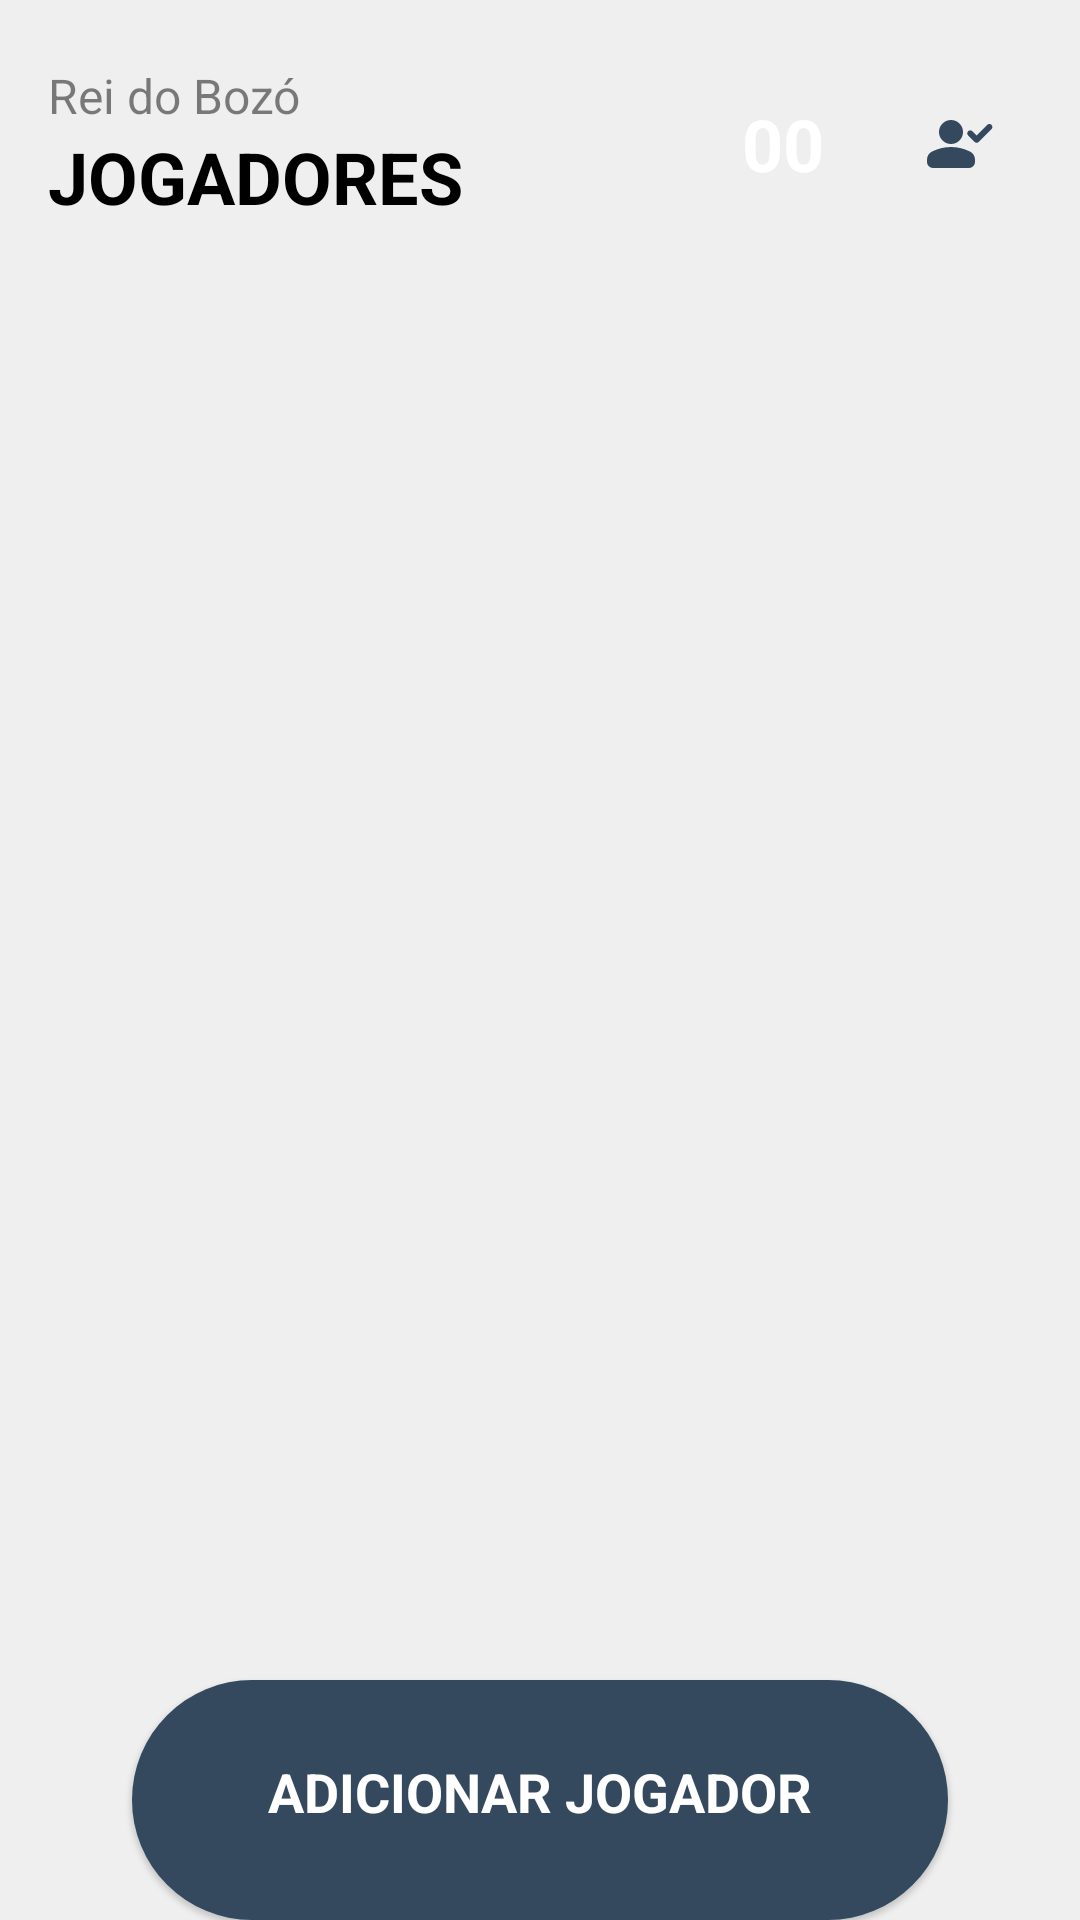

Produce the Android XML layout that renders to this screen, including the resource entries it uses.
<!-- AndroidManifest.xml: application theme Base.Theme.KingOfBozo.Standard -->
<!-- res/layout/fragment_players.xml -->
<?xml version="1.0" encoding="utf-8"?>
<androidx.constraintlayout.widget.ConstraintLayout
    xmlns:android="http://schemas.android.com/apk/res/android"
    xmlns:app="http://schemas.android.com/apk/res-auto"
    xmlns:tools="http://schemas.android.com/tools"
    android:layout_width="match_parent"
    android:layout_height="match_parent"
    android:backgroundTint="?attr/customBackground"
    android:background="?attr/customBackground"
    android:id="@+id/contrai"
    android:fitsSystemWindows="true"
    tools:context=".ui.players.PlayersFragment">
    <FrameLayout
        android:id="@+id/topBarContainer"
        android:layout_width="match_parent"
        android:layout_height="wrap_content"
        app:layout_constraintStart_toStartOf="parent"
        app:layout_constraintEnd_toEndOf="parent"
        app:layout_constraintTop_toTopOf="parent">

        <LinearLayout
            android:id="@+id/actionBar"
            android:layout_width="match_parent"
            android:layout_height="wrap_content"
            android:orientation="horizontal"
            android:layout_marginTop="5dp"
            android:paddingVertical="16dp"
            android:layout_marginHorizontal="16dp">

            <LinearLayout
                android:layout_width="wrap_content"
                android:layout_height="wrap_content"
                android:gravity="start"
                android:orientation="vertical"
                android:layout_gravity="center_vertical"
                android:layout_weight="1">

                <TextView
                    android:id="@+id/text_app_title"
                    android:layout_width="wrap_content"
                    android:layout_height="wrap_content"
                    android:alpha="0.5"
                    android:text="@string/king_of_boz"
                    android:textColor="?attr/textFillColor"
                    android:textSize="16sp" />

                <TextView
                    android:id="@+id/text_greeting"
                    android:layout_width="wrap_content"
                    android:layout_height="wrap_content"
                    android:text="@string/jogadores"
                    android:textColor="?attr/textFillColor"
                    android:textSize="24sp"
                    android:textStyle="bold" />

            </LinearLayout>

            <TextView
                android:id="@+id/text_player_count"
                android:layout_width="50dp"
                android:layout_height="50dp"
                android:layout_gravity="center_vertical"
                android:backgroundTint="?attr/colorPrimary"
                android:background="@drawable/background_circle"
                android:text="00"
                android:textColor="?attr/customTextBackground"
                android:textSize="24sp"
                android:textStyle="bold"
                android:gravity="center"
                android:layout_marginRight="10dp" />

            <ImageView
                android:id="@+id/personSelect"
                android:layout_width="48dp"
                android:layout_height="48dp"
                android:layout_gravity="center_vertical"
                android:backgroundTint="?attr/customTextBackground"
                android:background="@drawable/background_circle"
                android:src="@drawable/ic_person_check"
                app:tint="?attr/colorPrimary"
                android:padding="12dp" />

        </LinearLayout>

        <include
            android:id="@+id/customToolbar"
            layout="@layout/toolbar_select_gamers"
            android:layout_width="match_parent"
            android:layout_height="wrap_content"
            android:visibility="gone"
            android:layout_marginTop="5dp"
            android:layout_marginHorizontal="16dp" />

    </FrameLayout>

    <TextView
        android:id="@+id/button_adicionar_jogador"
        android:layout_width="match_parent"
        android:layout_height="80dp"
        android:backgroundTint="?attr/colorPrimary"
        android:background="@drawable/background_card_btn_repouso_destaque_menu"
        android:gravity="top|center"
        android:paddingTop="25dp"
        android:text="@string/adicionar_jogador"
        android:elevation="1dp"
        android:visibility="visible"
        android:textColor="?attr/customTextBackground"
        android:textSize="18sp"
        android:textStyle="bold"
        app:layout_constraintBottom_toBottomOf="parent"
        android:layout_marginHorizontal="44dp"/>

    <ImageView
        android:id="@+id/image_empty_state_back"
        android:layout_width="280dp"
        android:layout_height="280dp"
        android:src="@drawable/imagem_no_list_02"
        android:visibility="invisible"
        app:tint="?attr/colorPrimary"
        app:layout_constraintTop_toBottomOf="@+id/topBarContainer"
        app:layout_constraintBottom_toTopOf="@+id/button_adicionar_jogador"
        app:layout_constraintStart_toStartOf="parent"
        app:layout_constraintEnd_toEndOf="parent"/>

    <ImageView
        android:id="@+id/image_empty_state"
        android:layout_width="280dp"
        android:layout_height="280dp"
        android:src="@drawable/imagem_no_list_01"
        android:visibility="invisible"
        app:layout_constraintTop_toBottomOf="@+id/topBarContainer"
        app:layout_constraintBottom_toTopOf="@+id/button_adicionar_jogador"
        app:layout_constraintStart_toStartOf="parent"
        app:layout_constraintEnd_toEndOf="parent"/>

    <androidx.recyclerview.widget.RecyclerView
        android:id="@+id/recycler_view_players"
        android:layout_width="match_parent"
        android:layout_height="0dp"
        android:clipToPadding="false"
        android:paddingBottom="180dp"
        android:visibility="gone"
        app:layout_constraintTop_toBottomOf="@+id/topBarContainer"
        app:layout_constraintBottom_toBottomOf="parent"
        tools:listitem="@layout/item_player_gamers"/>

</androidx.constraintlayout.widget.ConstraintLayout>
<!-- res/layout/toolbar_select_gamers.xml (included above) -->
<?xml version="1.0" encoding="utf-8"?>
<androidx.constraintlayout.widget.ConstraintLayout
    xmlns:android="http://schemas.android.com/apk/res/android"
    xmlns:app="http://schemas.android.com/apk/res-auto"
    xmlns:tools="http://schemas.android.com/tools"
    android:layout_width="match_parent"
    android:layout_height="wrap_content"
    android:layout_marginHorizontal="16dp"
    android:layout_marginTop="8dp"
    android:padding="8dp"
    android:backgroundTint="?attr/colorPrimary"
    android:background="@drawable/button_background_yellow"
    android:elevation="4dp">

    <ImageView
        android:id="@+id/action_close"  android:layout_width="48dp"
        android:layout_height="48dp"
        android:src="@drawable/ic_arrow_back"
        app:tint="?attr/customTextBackground"
        android:padding="12dp"
        app:layout_constraintStart_toStartOf="parent"
        app:layout_constraintTop_toTopOf="parent"
        app:layout_constraintBottom_toBottomOf="parent"/>

    <TextView
        android:id="@+id/text_selection_count" android:layout_width="wrap_content"
        android:layout_height="wrap_content"
        android:layout_marginStart="16dp"
        tools:text="01 selecionados"
        android:textColor="?attr/customTextBackground"
        android:textSize="16sp"
        android:textStyle="bold"
        app:layout_constraintStart_toEndOf="@id/action_close"
        app:layout_constraintTop_toTopOf="parent"
        app:layout_constraintBottom_toBottomOf="parent"/>

    <ImageView
        android:id="@+id/action_delete"
        android:layout_width="48dp"
        android:layout_height="48dp"
        android:backgroundTint="?attr/customTextBackground"
        android:background="@drawable/background_circle"
        android:padding="12dp"
        android:src="@drawable/ic_delete"
        app:layout_constraintBottom_toBottomOf="parent"
        app:layout_constraintEnd_toEndOf="parent"
        app:layout_constraintTop_toTopOf="parent"
        app:tint="?attr/colorPrimary" />
    <ImageView
        android:id="@+id/action_select_all"
        android:layout_width="48dp"
        android:layout_height="48dp"
        android:layout_marginEnd="8dp"
        android:backgroundTint="?attr/customTextBackground"
        android:background="@drawable/background_circle"
        android:src="@drawable/ic_select_all"
        app:tint="?attr/colorPrimary"
        android:padding="12dp"
        app:layout_constraintEnd_toStartOf="@id/action_deselect_all"
        app:layout_constraintTop_toTopOf="parent"
        app:layout_constraintBottom_toBottomOf="parent"/>
    <ImageView
        android:id="@+id/action_deselect_all"
        android:layout_width="48dp"
        android:layout_height="48dp"
        android:layout_marginEnd="8dp"
        android:backgroundTint="?attr/customTextBackground"
        android:background="@drawable/background_circle"
        android:src="@drawable/ic_deselect"
        app:tint="?attr/colorPrimary"
        android:padding="12dp"
        app:layout_constraintEnd_toStartOf="@id/action_delete"
        app:layout_constraintTop_toTopOf="parent"
        app:layout_constraintBottom_toBottomOf="parent"/>

</androidx.constraintlayout.widget.ConstraintLayout>
<!-- res/layout/item_player_gamers.xml (included above) -->
<?xml version="1.0" encoding="utf-8"?>
<androidx.constraintlayout.widget.ConstraintLayout xmlns:android="http://schemas.android.com/apk/res/android"
    xmlns:app="http://schemas.android.com/apk/res-auto"
    xmlns:tools="http://schemas.android.com/tools"
    android:id="@+id/root_layout"
    android:layout_width="match_parent"
    android:layout_height="wrap_content"
    android:layout_marginHorizontal="16dp"
    android:layout_marginTop="8dp"
    android:backgroundTint="?attr/cardBackgroundColor"
    android:background="@drawable/item_background_selector"
    android:padding="8dp">

    <FrameLayout
        android:id="@+id/container_avatar"
        android:layout_width="65dp"
        android:layout_height="65dp"
        app:layout_constraintBottom_toBottomOf="parent"
        app:layout_constraintStart_toStartOf="parent"
        app:layout_constraintTop_toTopOf="parent">


        <TextView
            android:id="@+id/sigla_nome"
            android:layout_width="match_parent"
            android:layout_height="match_parent"
            android:backgroundTint="?attr/colorPrimary"
            android:background="@drawable/background_circle"
            android:text="WU"
            android:textColor="?attr/customTextBackground"
            android:textStyle="bold"
            android:textSize="25sp"
            android:gravity="center"/>




        <com.google.android.material.imageview.ShapeableImageView
            android:id="@+id/image_player_avatar"
            android:layout_width="match_parent"
            android:layout_height="match_parent"
            android:scaleType="centerCrop"
            android:visibility="gone"
            app:shapeAppearanceOverlay="@style/ShapeAppearance.Material3.Corner.Full"
            tools:visibility="visible" />

    </FrameLayout>

    <TextView
        android:id="@+id/text_player_name"
        android:layout_width="0dp"
        android:layout_height="wrap_content"
        android:layout_marginStart="16dp"
        android:textColor="?attr/textFillColor"
        android:textSize="18sp"
        android:textStyle="bold"
        app:layout_constraintBottom_toTopOf="@+id/text_player_wins"
        app:layout_constraintEnd_toStartOf="@+id/container_action"
        app:layout_constraintStart_toEndOf="@+id/container_avatar"
        app:layout_constraintTop_toTopOf="parent"
        app:layout_constraintVertical_chainStyle="packed"
        tools:text="Wendell Ugalds" />

    <TextView
        android:id="@+id/text_player_wins"
        android:layout_width="0dp"
        android:layout_height="wrap_content"
        android:layout_marginTop="8dp"
        android:drawablePadding="4dp"
        android:gravity="center_vertical"
        android:textColor="?attr/textFillColor"
        android:textSize="14sp"
        android:alpha="0.5"
        app:drawableStartCompat="@drawable/ic_victory"
        app:drawableTint="?attr/textFillColor"
        app:layout_constraintBottom_toBottomOf="parent"
        app:layout_constraintEnd_toStartOf="@+id/container_action"
        app:layout_constraintStart_toStartOf="@+id/text_player_name"
        app:layout_constraintTop_toBottomOf="@+id/text_player_name"
        tools:text="25 Vitórias" />

    <FrameLayout
        android:id="@+id/container_action"
        android:layout_width="65dp"
        android:layout_height="65dp"
        app:layout_constraintBottom_toBottomOf="parent"
        app:layout_constraintEnd_toEndOf="parent"
        app:layout_constraintTop_toTopOf="parent">

        <ImageView
            android:id="@+id/button_details"
            android:layout_width="match_parent"
            android:layout_height="match_parent"
            android:backgroundTint="@color/opacity"
            android:background="@drawable/circle_background"
            android:padding="16dp"
            android:scaleType="centerInside"
            android:src="@drawable/ic_arrow_forward"
            app:tint="?attr/colorPrimary" />

        <CheckBox
            android:id="@+id/checkbox_select_player"
            android:layout_width="match_parent"
            android:layout_height="match_parent"
            android:layout_gravity="center"
            android:clickable="false"
            android:visibility="gone"
            android:button="@drawable/checkbox_selector"
            app:buttonTint="?attr/colorPrimary"
            tools:visibility="visible"/>

    </FrameLayout>

</androidx.constraintlayout.widget.ConstraintLayout>
<!-- resources referenced by this layout -->
<resources>
  <color name="opacity">#00000000</color>
  <!-- drawable background_card_btn_repouso_destaque_menu (drawable) -->
  <shape xmlns:android="http://schemas.android.com/apk/res/android"
      android:shape="rectangle">
      <solid android:color="@color/fundo_light" />
      <corners
          android:topLeftRadius="40dp"
          android:topRightRadius="40dp"
          android:bottomLeftRadius="40dp"
          android:bottomRightRadius="40dp" />
  </shape>
  <!-- drawable button_background_yellow (drawable) -->
  <?xml version="1.0" encoding="utf-8"?>
  <shape xmlns:android="http://schemas.android.com/apk/res/android"
      android:shape="rectangle">
      <solid android:color="@color/fundo_light" />
      <corners android:radius="50dp" />
  </shape>
  <!-- drawable checkbox_selector (drawable) -->
  <?xml version="1.0" encoding="utf-8"?>
  <selector xmlns:android="http://schemas.android.com/apk/res/android">
  
      <item android:state_checked="true"
          android:drawable="@drawable/ic_person_check" />
  
      <item android:state_checked="false"
          android:drawable="@drawable/ic_person" />
  
  </selector>
  <!-- drawable circle_background (drawable) -->
  <?xml version="1.0" encoding="utf-8"?>
  <shape xmlns:android="http://schemas.android.com/apk/res/android"
      android:shape="oval">
      <solid android:color="@color/btn" />
  </shape>
  <!-- drawable ic_arrow_back (drawable) -->
  <vector xmlns:android="http://schemas.android.com/apk/res/android"
      android:width="24dp"
      android:height="24dp"
      android:viewportWidth="960"
      android:viewportHeight="960"
      android:tint="@color/fundo_light"
      android:autoMirrored="true">
    <path
        android:fillColor="@android:color/white"
        android:pathData="M313,520L509,716Q521,728 520.5,744Q520,760 508,772Q496,783 480,783.5Q464,784 452,772L188,508Q182,502 179.5,495Q177,488 177,480Q177,472 179.5,465Q182,458 188,452L452,188Q463,177 479.5,177Q496,177 508,188Q520,200 520,216.5Q520,233 508,245L313,440L760,440Q777,440 788.5,451.5Q800,463 800,480Q800,497 788.5,508.5Q777,520 760,520L313,520Z"/>
  </vector>
  <!-- drawable ic_arrow_forward (drawable) -->
  <vector xmlns:android="http://schemas.android.com/apk/res/android" android:autoMirrored="true" android:height="24dp" android:tint="@color/fundo_light" android:viewportHeight="960" android:viewportWidth="960" android:width="24dp">
        
      <path android:fillColor="@color/fundo_light" android:pathData="M504,480L320,296L376,240L616,480L376,720L320,664L504,480Z"/>
      
  </vector>
  <!-- drawable item_background_selector (drawable) -->
  <?xml version="1.0" encoding="utf-8"?>
  <selector xmlns:android="http://schemas.android.com/apk/res/android">
  
      <item android:state_activated="true">
          <shape android:shape="rectangle">
              <solid android:color="@color/fundo_light" />
              <corners android:radius="100dp" />
          </shape>
      </item>
  
      <item>
          <shape android:shape="rectangle">
              <solid android:color="@color/fundo_light" />
              <corners android:radius="100dp" />
          </shape>
      </item>
  
  </selector>
  <string name="adicionar_jogador">ADICIONAR JOGADOR</string>
  <string name="jogadores">JOGADORES</string>
  <string name="king_of_boz">Rei do Bozó</string>
  <color name="fundo_light">#EFEFEF</color>
  <color name="padrao">#34495e</color>
  <color name="text_dark">#000000</color>
  <color name="text_light">#FFFFFF</color>
  <color name="icon_dark">#000000</color>
  <color name="icon_light">#FFFFFF</color>
  <color name="card_light">#FFFFFF</color>
  <color name="card_dark">#282828</color>
</resources>
